Photos from the image-classification dataset "bin" in the GitHub repository ryanhaynes01/Individual-Project. Its 2 classes are: Dr Pepper, Monster original.

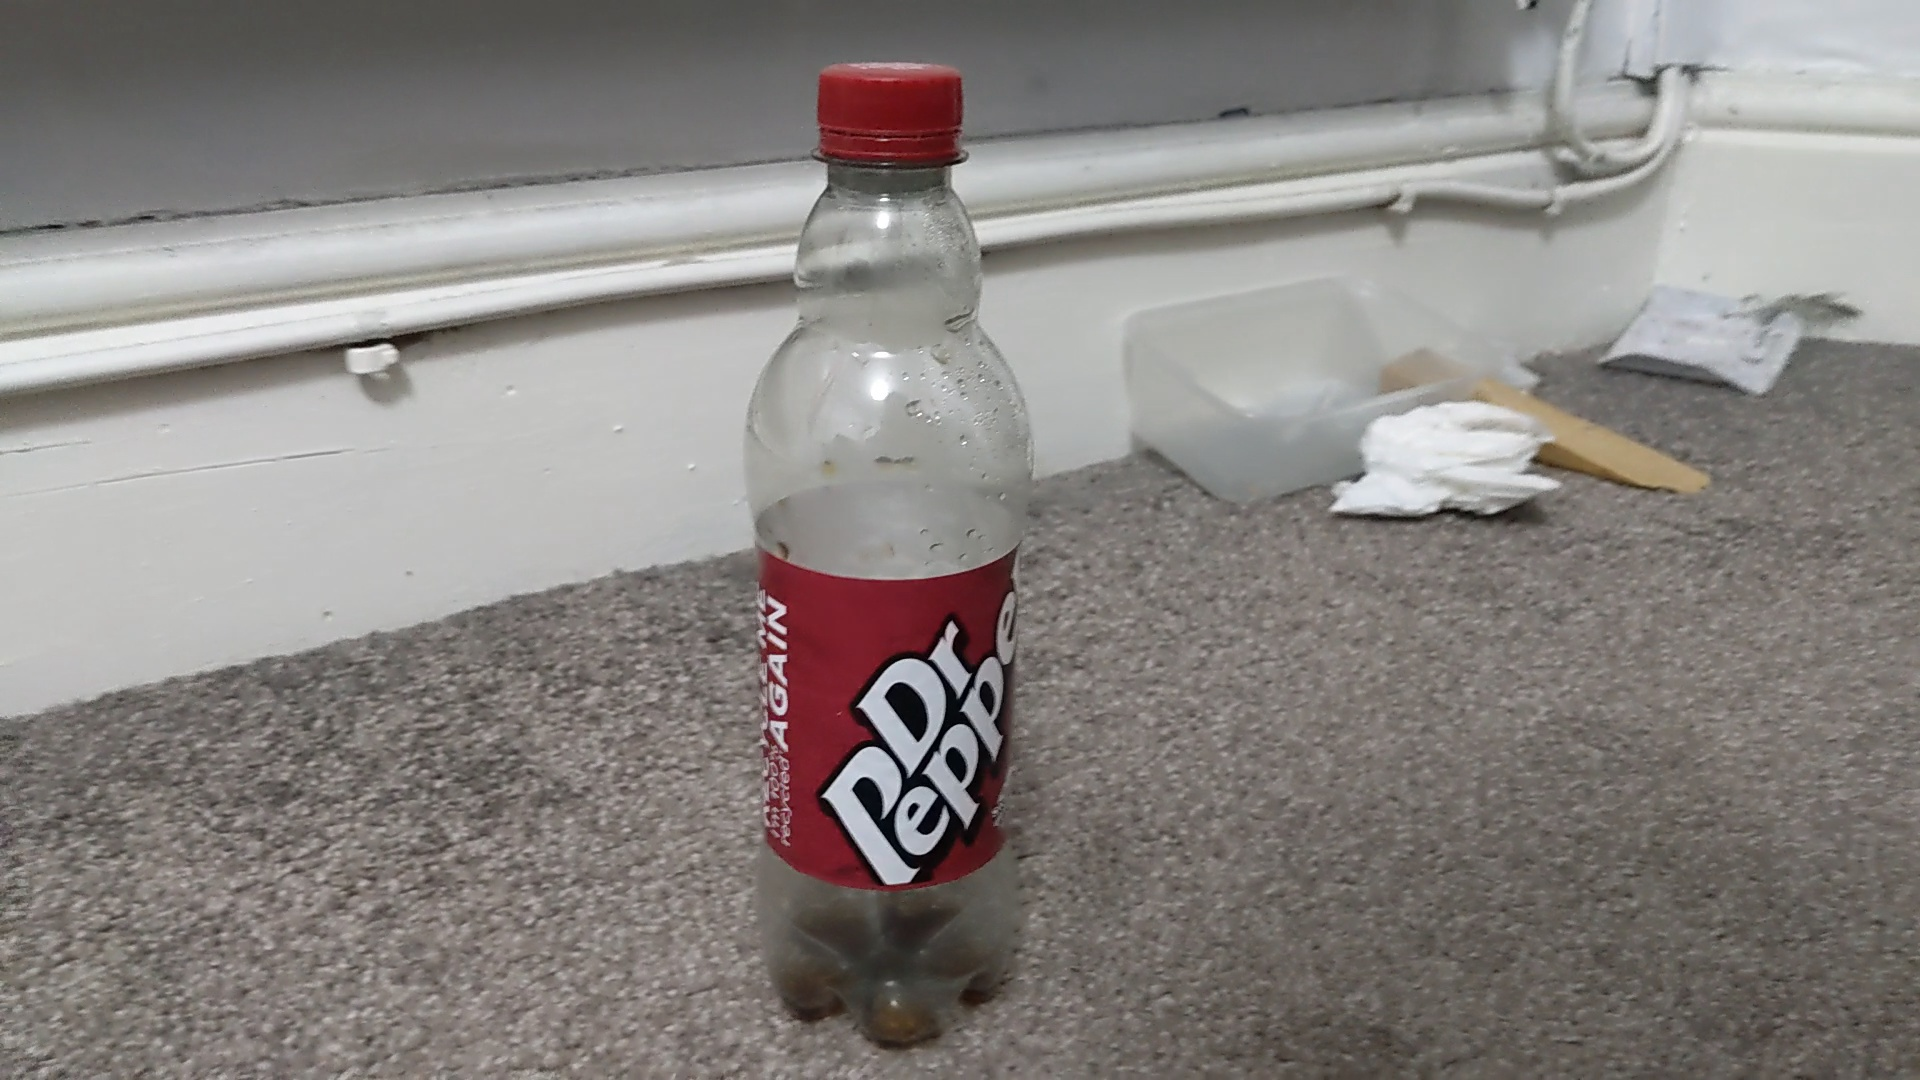
Label: Dr Pepper

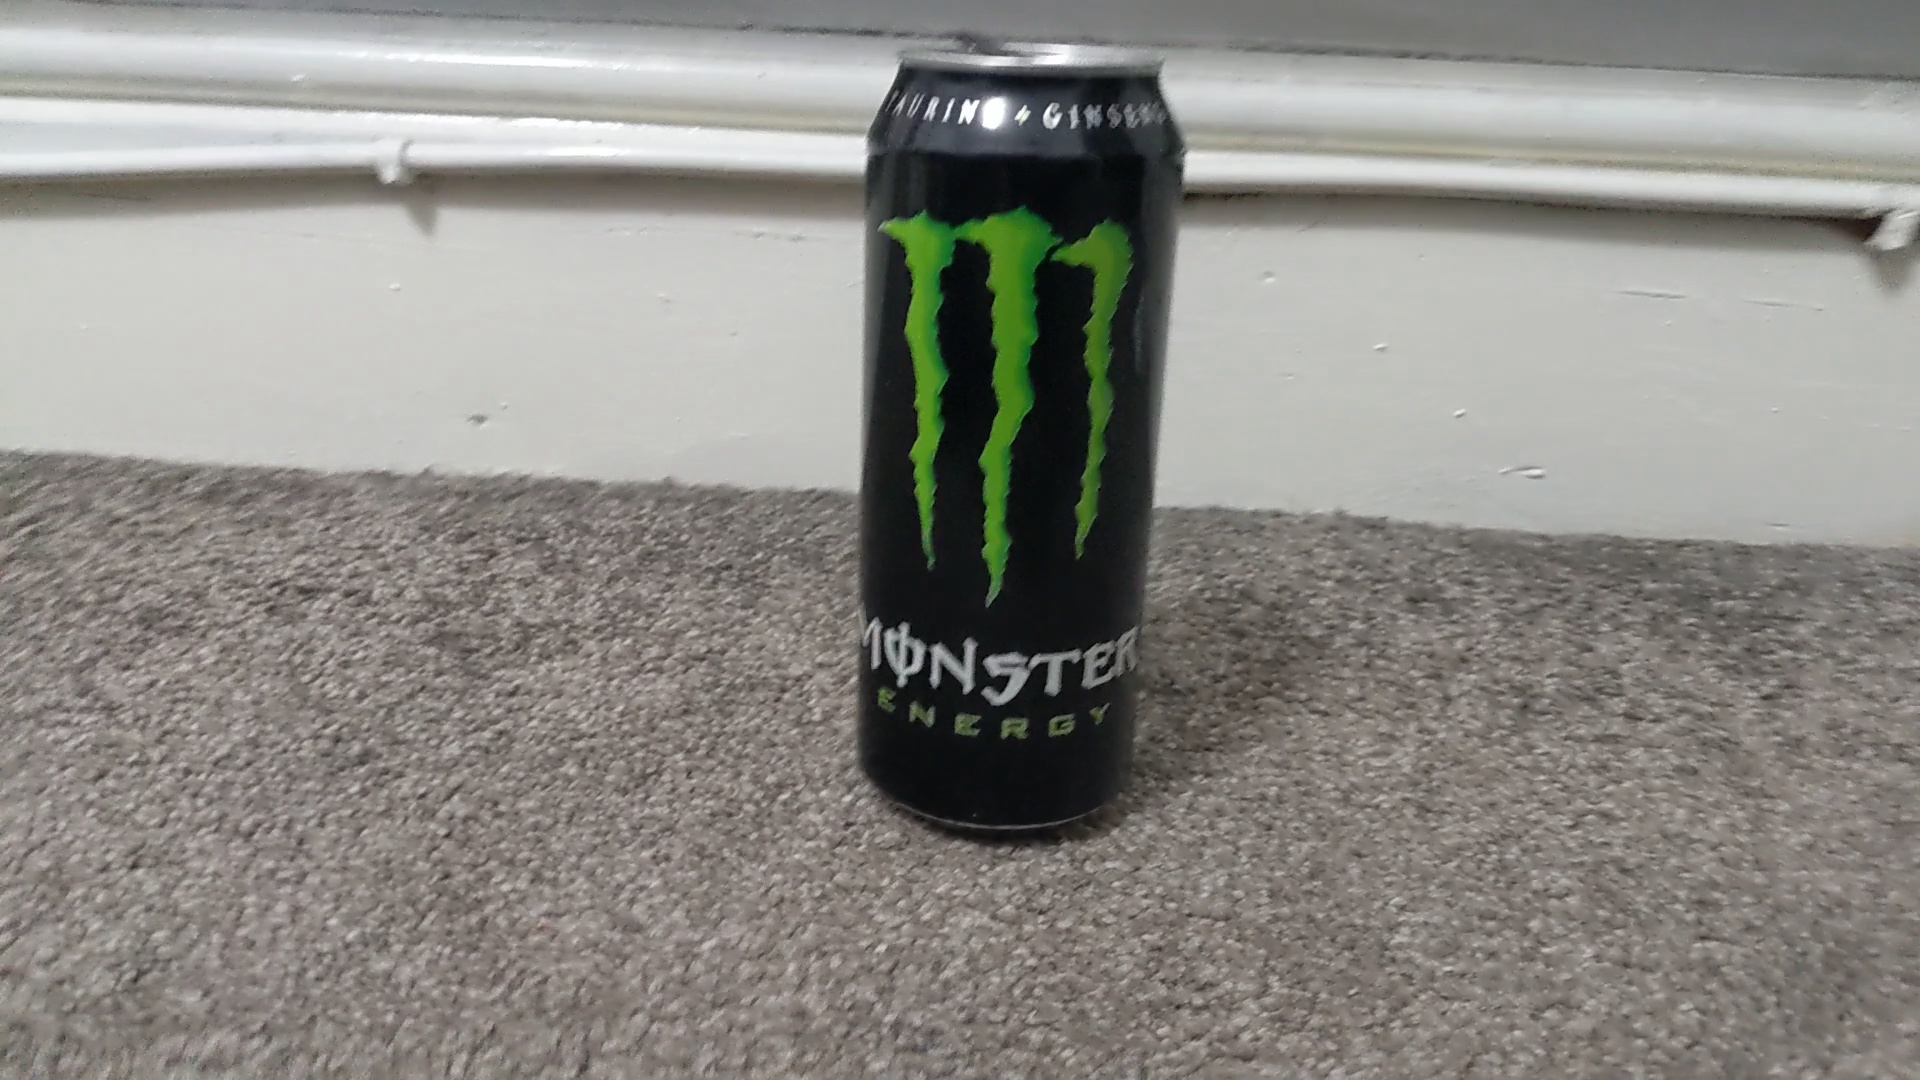
Label: Monster original

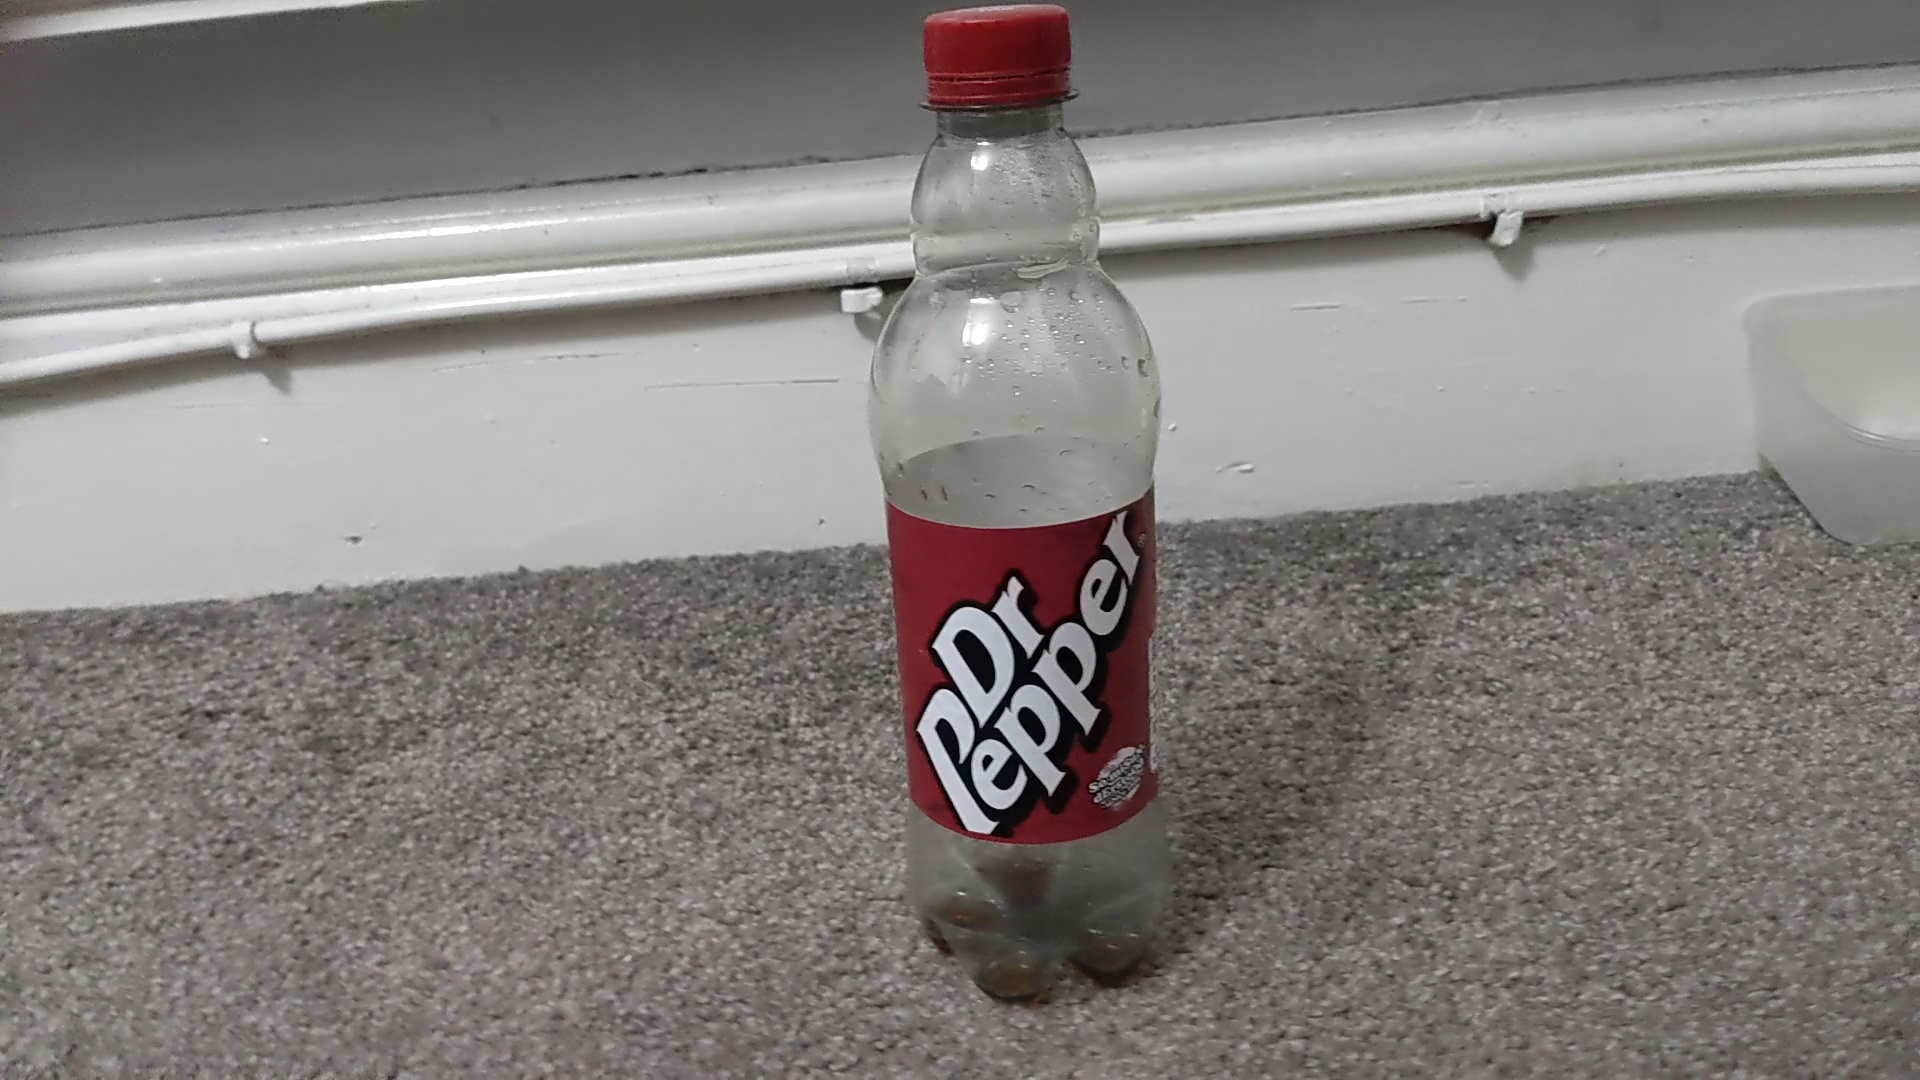
Label: Dr Pepper

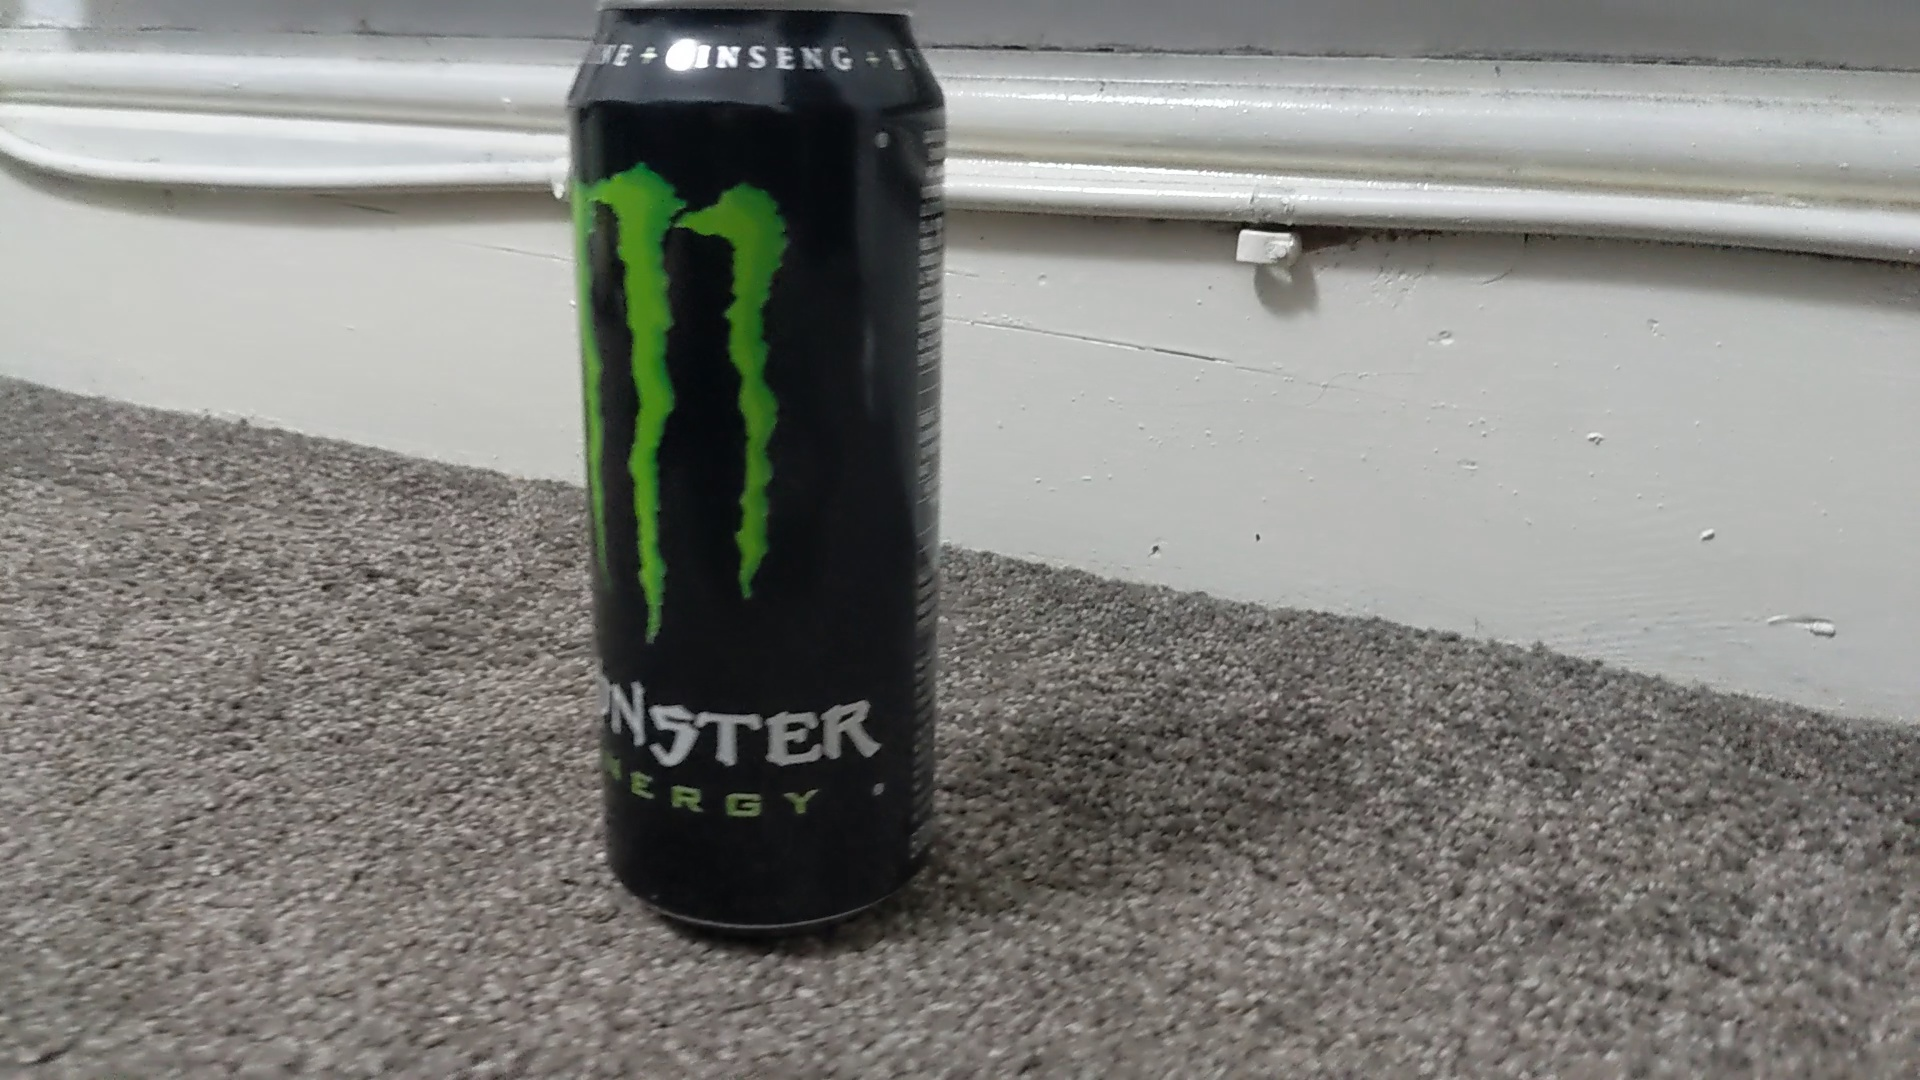
Label: Monster original

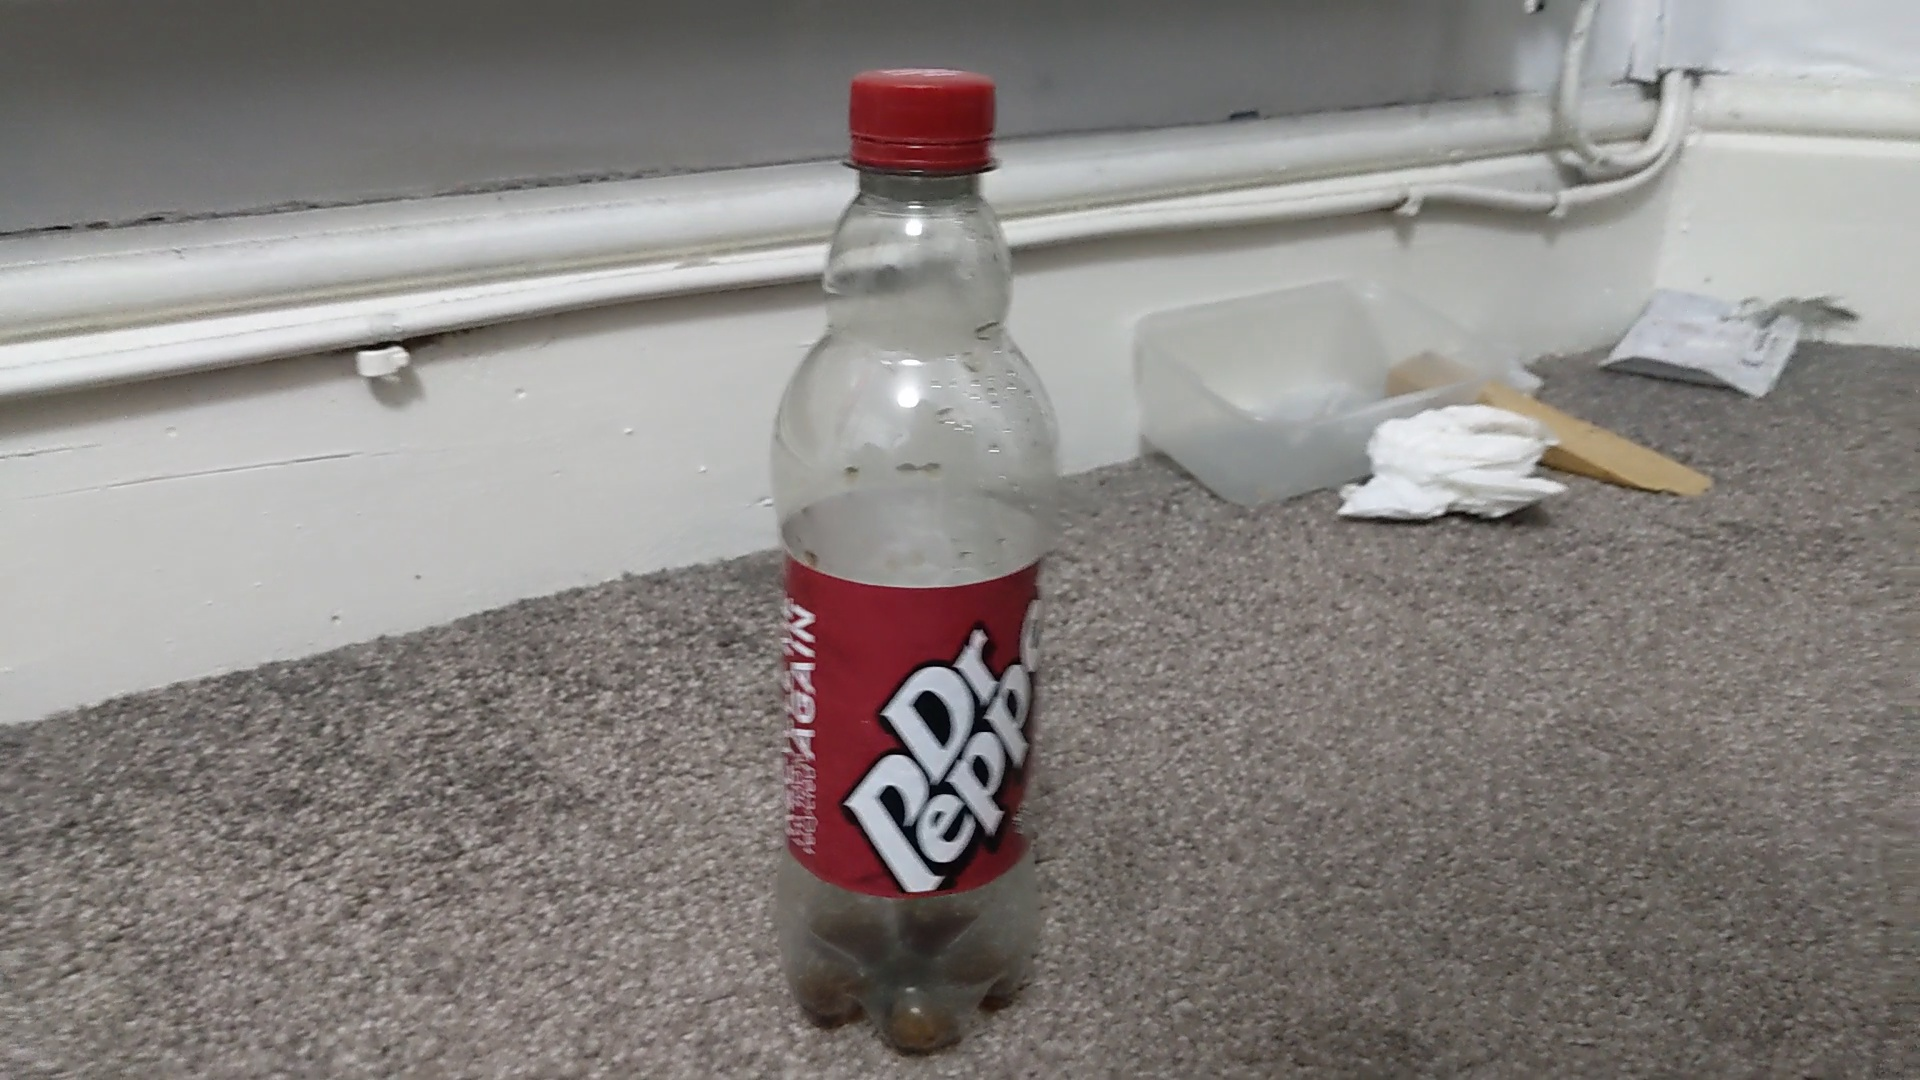
Label: Dr Pepper

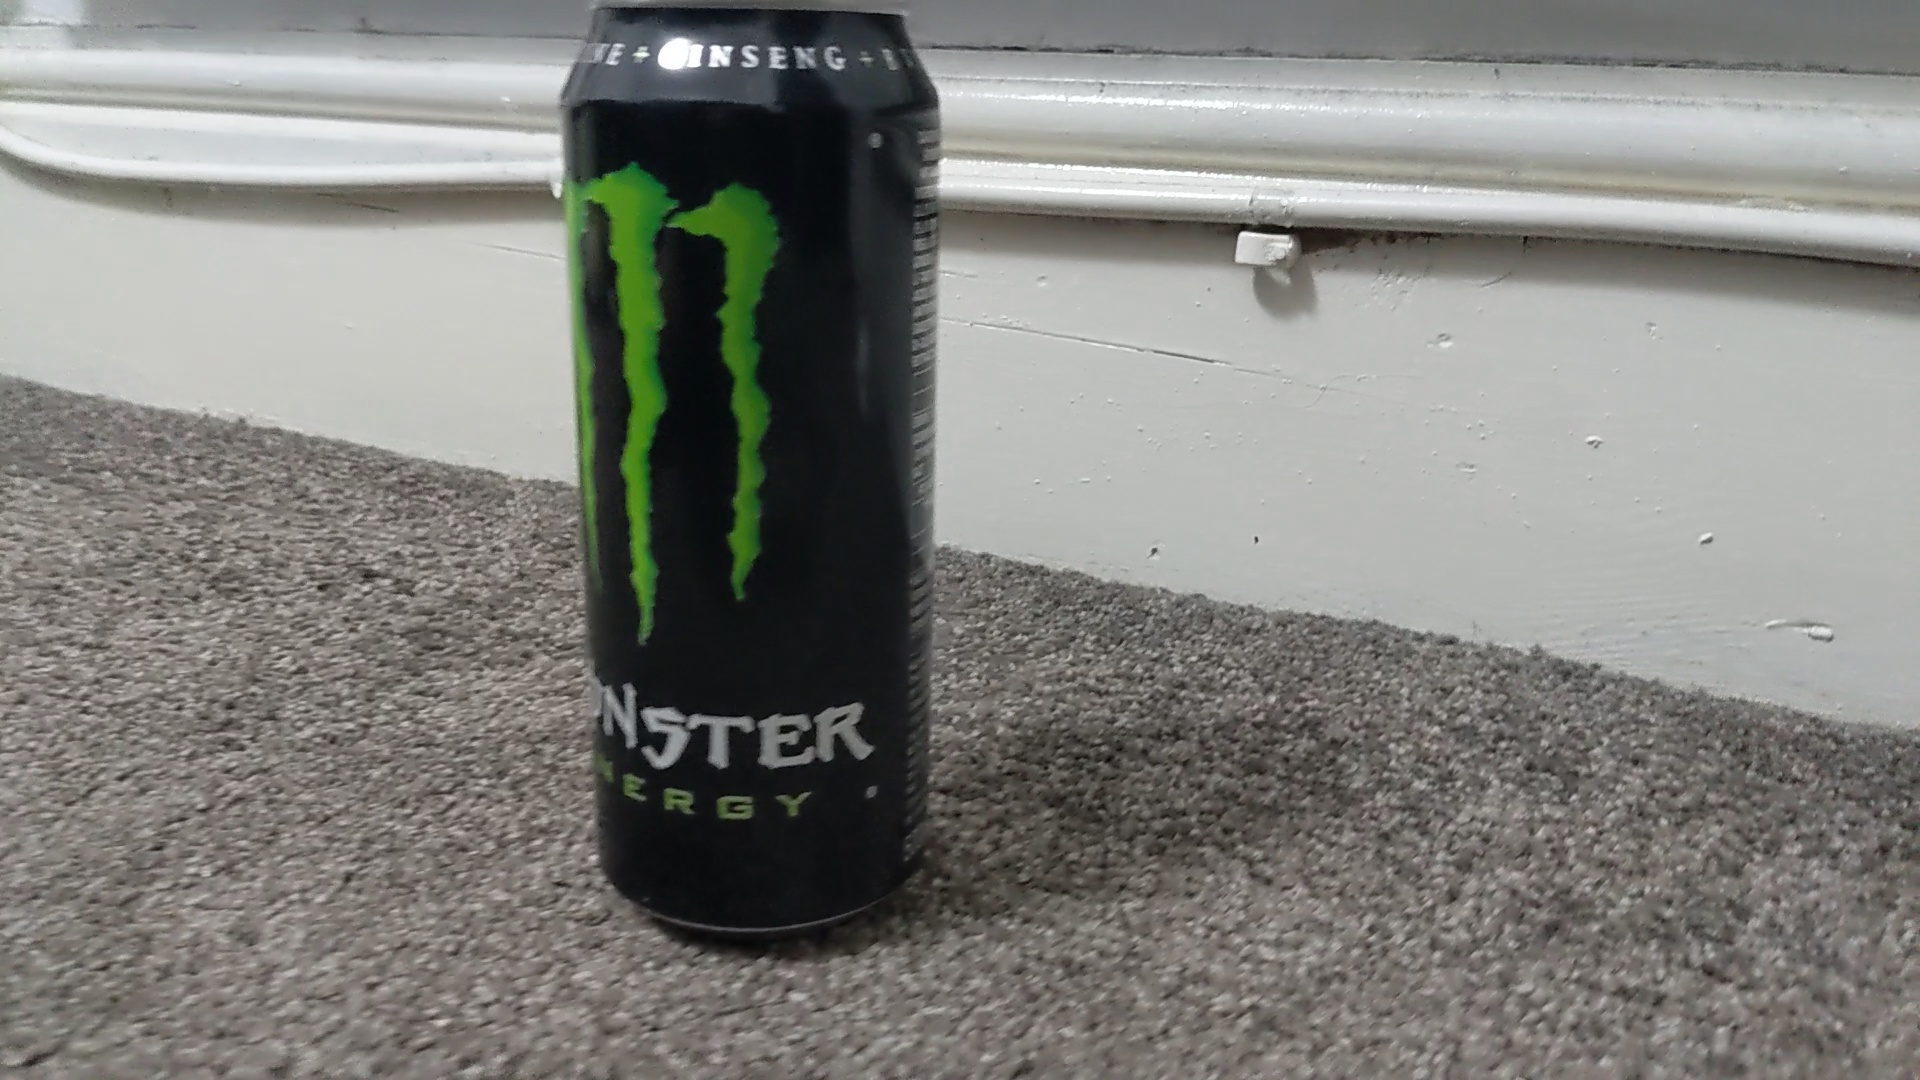
Label: Monster original
